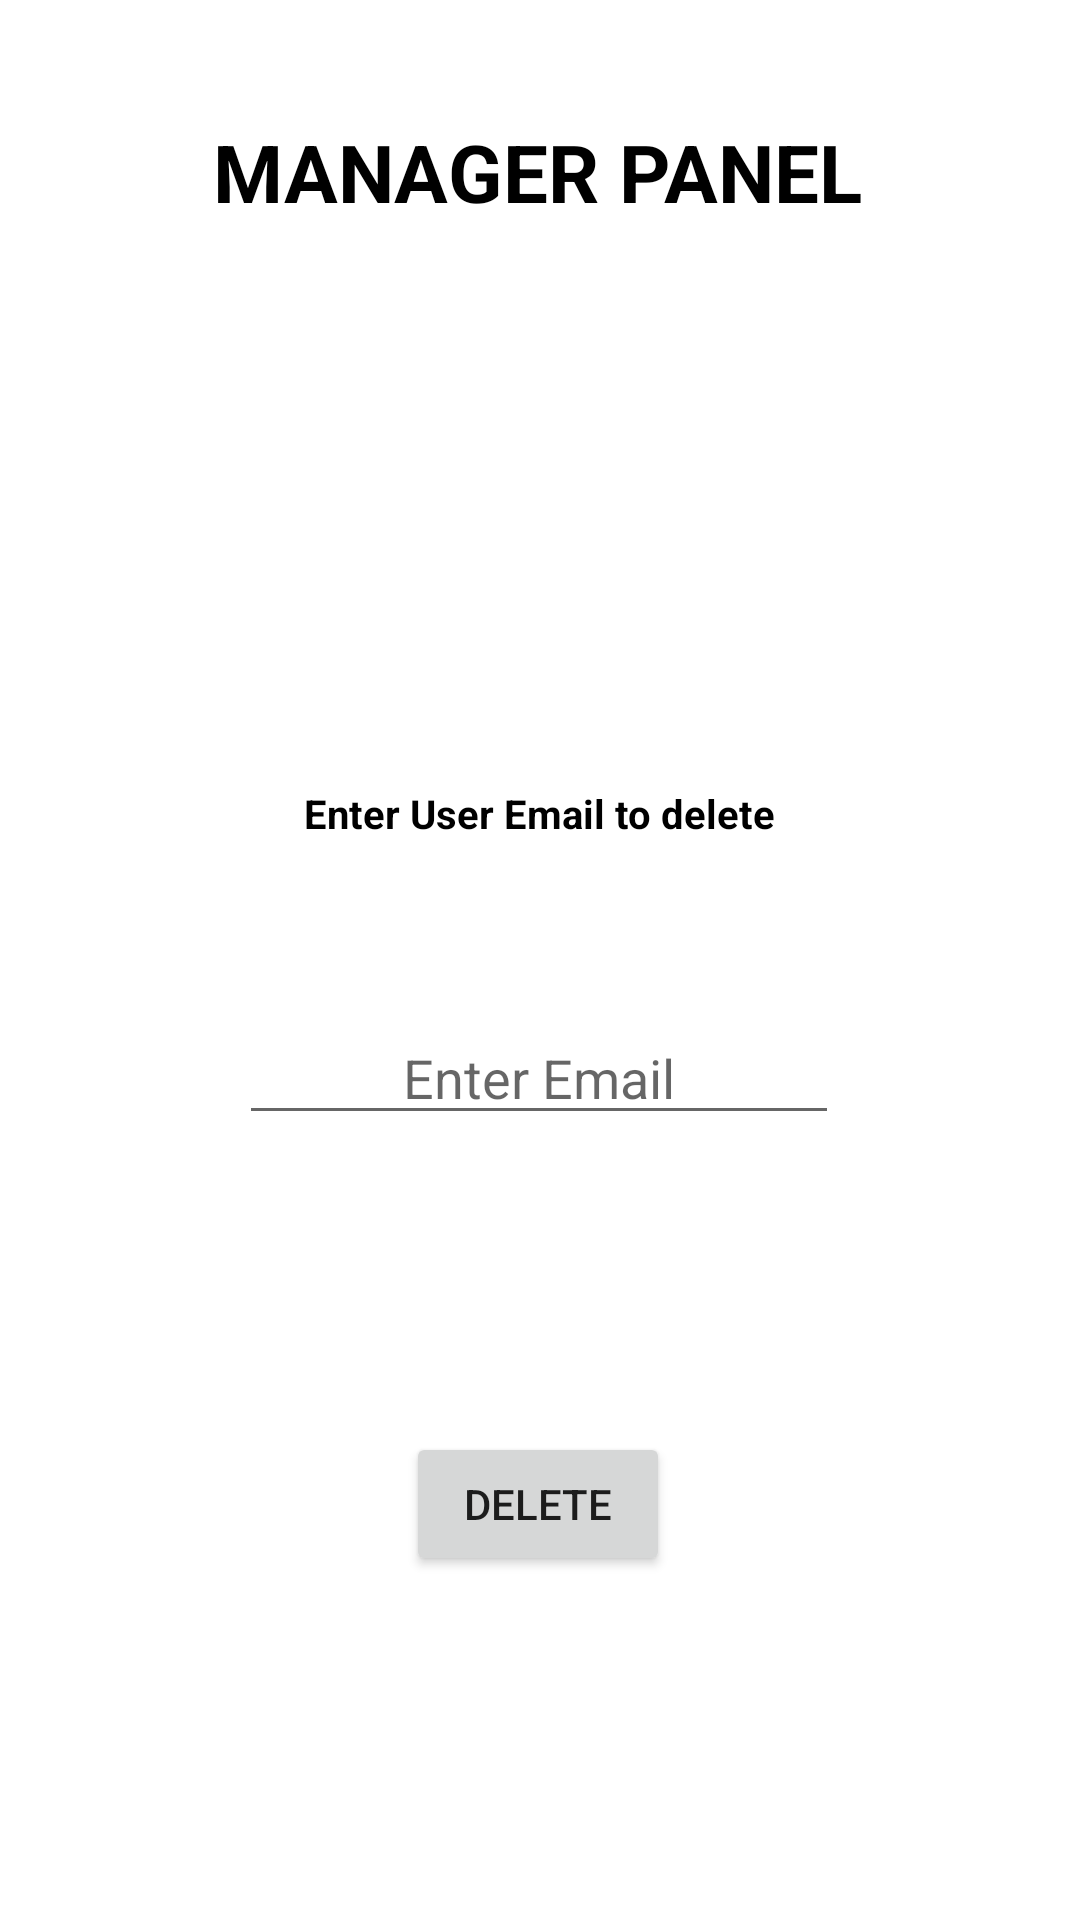

Reconstruct the res/layout file that produces this screen, plus the resources it refers to.
<!-- AndroidManifest.xml: application theme Theme.Sanga -->
<!-- res/layout/manager.xml -->
<?xml version="1.0" encoding="utf-8"?>
<androidx.constraintlayout.widget.ConstraintLayout xmlns:android="http://schemas.android.com/apk/res/android"
    xmlns:app="http://schemas.android.com/apk/res-auto"
    xmlns:tools="http://schemas.android.com/tools"
    android:layout_width="match_parent"
    android:layout_height="match_parent"
    tools:context=".manager">

    <TextView
        android:id="@+id/managertxt"

        android:layout_width="wrap_content"
        android:layout_height="wrap_content"
        android:text="MANAGER PANEL"
        android:textColor="@color/black"
        android:textSize="80px"
        android:textStyle="bold"
        app:layout_constraintBottom_toBottomOf="parent"
        app:layout_constraintEnd_toEndOf="parent"
        app:layout_constraintHorizontal_bias="0.496"
        app:layout_constraintStart_toStartOf="parent"
        app:layout_constraintTop_toTopOf="parent"
        app:layout_constraintVertical_bias="0.065" />


    <TextView

        android:layout_width="wrap_content"
        android:layout_height="wrap_content"
        android:text="Enter User Email to delete"
        android:textColor="@color/black"
        android:textStyle="bold"
        android:textSize="40px"
        app:layout_constraintBottom_toTopOf="@+id/managerentry"
        app:layout_constraintEnd_toEndOf="parent"
        app:layout_constraintStart_toStartOf="parent"
        app:layout_constraintTop_toBottomOf="@+id/managertxt"
        app:layout_constraintVertical_bias="0.767" />

    <EditText
        android:width="600px"
        android:gravity="center"
        android:id="@+id/managerentry"
        android:hint="Enter Email"
        android:layout_width="wrap_content"
        android:layout_height="wrap_content"
        app:layout_constraintBottom_toBottomOf="parent"
        app:layout_constraintEnd_toEndOf="parent"
        app:layout_constraintHorizontal_bias="0.498"
        app:layout_constraintStart_toStartOf="parent"
        app:layout_constraintTop_toBottomOf="@+id/managertxt" />

    <Button
        android:id="@+id/managerbutton"
        android:layout_width="wrap_content"
        android:layout_height="wrap_content"
        android:layout_marginBottom="16dp"
        android:text="delete"
        app:layout_constraintBottom_toBottomOf="parent"
        app:layout_constraintEnd_toEndOf="parent"
        app:layout_constraintHorizontal_bias="0.498"
        app:layout_constraintStart_toStartOf="parent"
        app:layout_constraintTop_toBottomOf="@+id/managerentry" />

</androidx.constraintlayout.widget.ConstraintLayout>
<!-- resources referenced by this layout -->
<resources>
  <color name="black">#FF000000</color>
  <style name="Theme.Sanga" parent="Theme.MaterialComponents.DayNight.DarkActionBar">
          
          <item name="colorPrimary">@color/purple_500</item>
          <item name="colorPrimaryVariant">@color/purple_700</item>
          <item name="colorOnPrimary">@color/white</item>
          
          <item name="colorSecondary">@color/teal_200</item>
          <item name="colorSecondaryVariant">@color/teal_700</item>
          <item name="colorOnSecondary">@color/black</item>
          
          <item name="android:statusBarColor" tools:targetApi="l">?attr/colorPrimaryVariant</item>
          
      </style>
  <color name="purple_500">#FF6200EE</color>
  <color name="purple_700">#FF3700B3</color>
  <color name="white">#ffffff</color>
  <color name="teal_200">#FF03DAC5</color>
  <color name="teal_700">#FF018786</color>
</resources>
